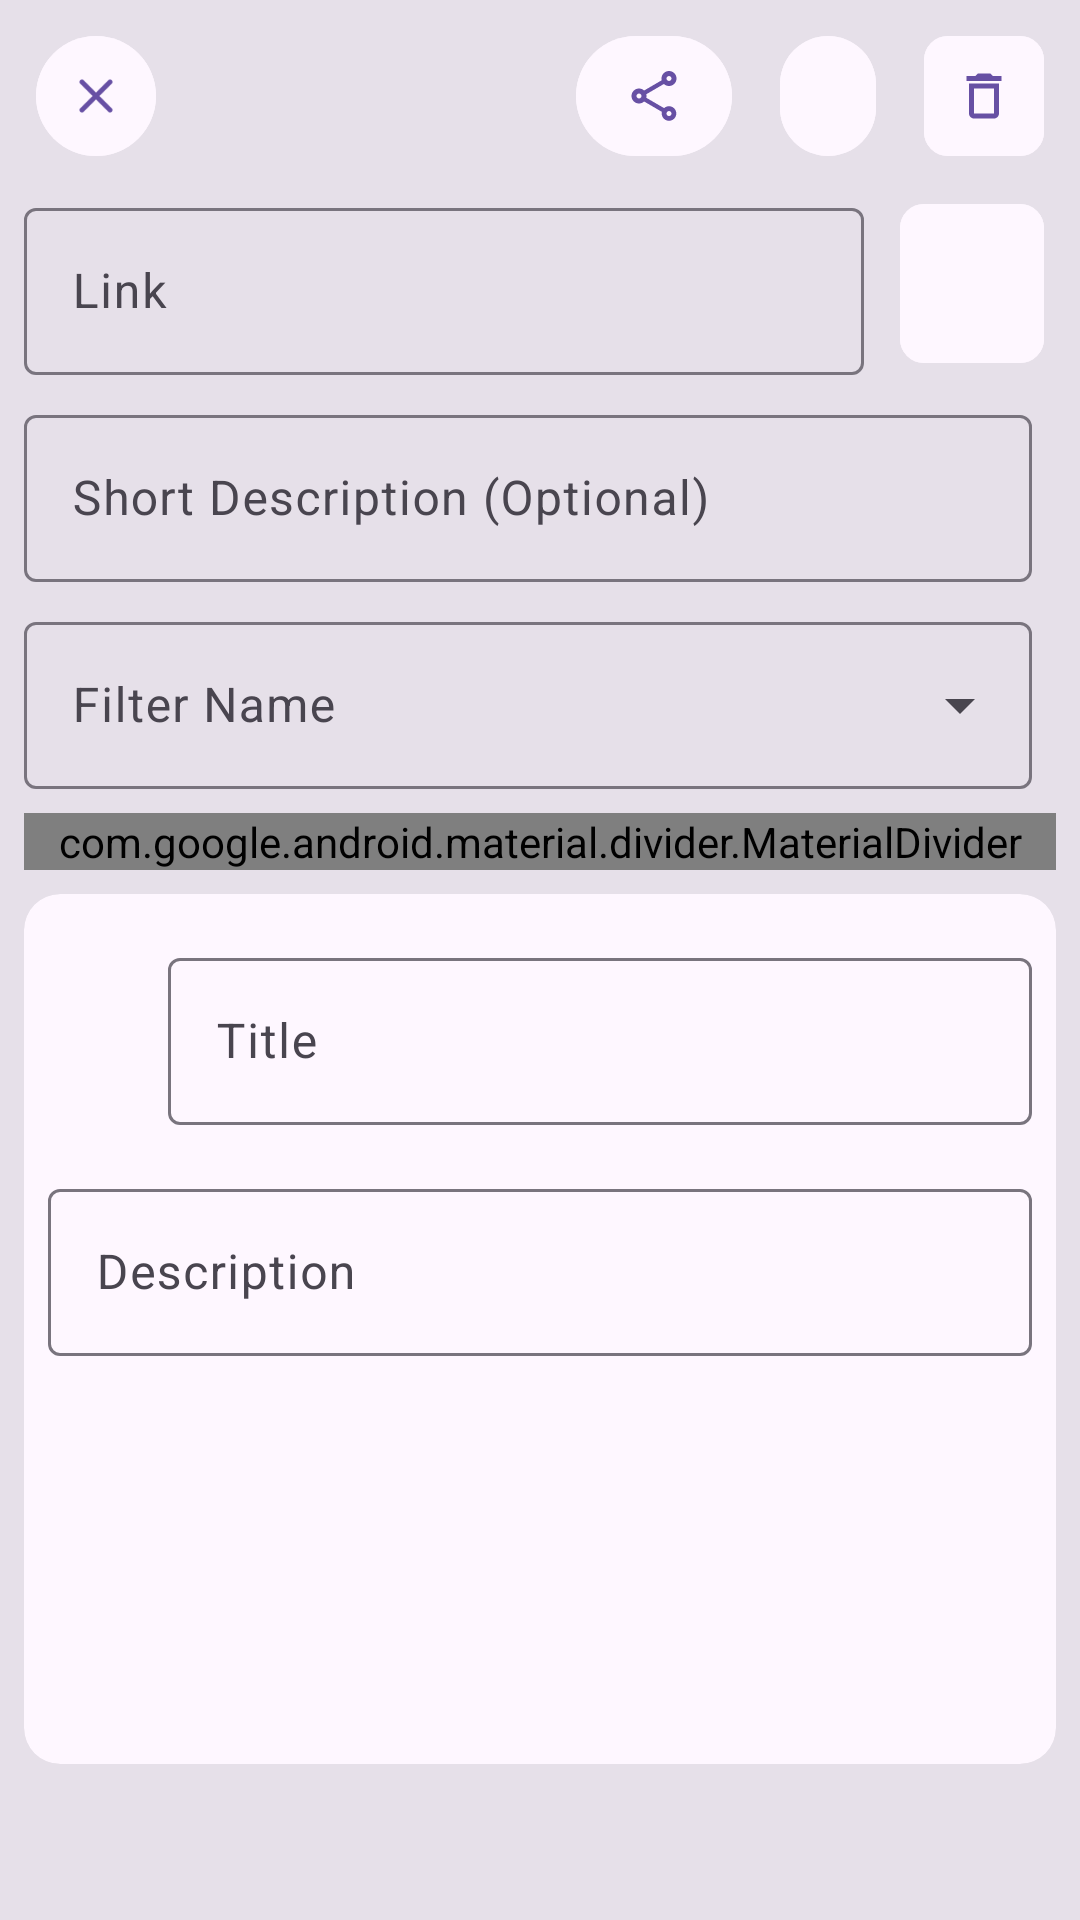

Write the Android layout XML for this screen, with the resource values it uses.
<!-- AndroidManifest.xml: application theme Theme.LinkSaver -->
<!-- res/layout/fragment_link_details.xml -->
<?xml version="1.0" encoding="utf-8"?>
<com.google.android.material.card.MaterialCardView xmlns:android="http://schemas.android.com/apk/res/android"
    xmlns:app="http://schemas.android.com/apk/res-auto"
    xmlns:tools="http://schemas.android.com/tools"
    style="?attr/materialCardViewFilledStyle"
    android:layout_width="match_parent"
    android:layout_height="match_parent"
    android:elevation="0dp"
    android:transitionGroup="true"
    app:cardCornerRadius="0dp"
    app:cardElevation="0dp"
    tools:context="com.atech.linksaver.ui.fragment.detail.DetailFragment">

    <androidx.core.widget.NestedScrollView
        android:layout_width="match_parent"
        android:layout_height="match_parent"
        android:fillViewport="true"
        android:scrollbars="none">

        <androidx.constraintlayout.widget.ConstraintLayout
            android:layout_width="match_parent"
            android:layout_height="match_parent"
            android:padding="@dimen/grid_1">

            <com.google.android.material.button.MaterialButton
                android:id="@+id/materialButtonClose"
                style="?attr/materialIconButtonFilledStyle"
                android:layout_width="wrap_content"
                android:layout_height="wrap_content"
                android:backgroundTint="?colorSurface"
                app:icon="@drawable/round_close_24"
                app:iconTint="?attr/colorPrimary"
                app:layout_constraintStart_toStartOf="parent"
                app:layout_constraintTop_toTopOf="parent" />


            <com.google.android.material.button.MaterialButton
                android:id="@+id/materialButtonOpen"
                style="?attr/materialIconButtonFilledStyle"
                android:layout_width="wrap_content"
                android:layout_height="wrap_content"
                android:layout_marginEnd="@dimen/grid_1"
                android:backgroundTint="?colorSurface"
                android:paddingHorizontal="@dimen/grid_2"
                app:icon="@drawable/round_open_in_new_24"
                app:iconTint="?attr/colorPrimary"
                app:layout_constraintEnd_toStartOf="@+id/materialButtonDelete"
                app:layout_constraintTop_toTopOf="parent" />

            <com.google.android.material.button.MaterialButton
                android:id="@+id/materialButtonShare"
                style="?attr/materialIconButtonFilledStyle"
                android:layout_width="wrap_content"
                android:layout_height="wrap_content"
                android:layout_marginEnd="@dimen/grid_1"
                android:backgroundTint="?colorSurface"
                android:paddingHorizontal="@dimen/grid_2"
                app:icon="@drawable/outline_share_24"
                app:iconTint="?attr/colorPrimary"
                app:layout_constraintEnd_toStartOf="@+id/materialButtonOpen"
                app:layout_constraintTop_toTopOf="parent" />

            <com.google.android.material.button.MaterialButton
                android:id="@+id/materialButtonDelete"
                style="?attr/materialIconButtonFilledStyle"
                android:layout_width="wrap_content"
                android:layout_height="wrap_content"
                android:backgroundTint="?colorSurface"
                app:cornerRadius="@dimen/grid_1"
                app:icon="@drawable/outline_delete_24"
                app:iconTint="?attr/colorPrimary"
                app:layout_constraintEnd_toEndOf="parent"
                app:layout_constraintTop_toTopOf="parent" />

            <com.google.android.material.button.MaterialButton
                android:id="@+id/materialButtonSave"
                style="?attr/materialIconButtonFilledStyle"
                android:layout_width="wrap_content"
                android:layout_height="0dp"
                android:backgroundTint="?colorSurface"
                android:padding="@dimen/grid_3"
                app:cornerRadius="@dimen/grid_1"
                app:icon="@drawable/round_save_24"
                app:iconTint="?attr/colorPrimary"
                app:layout_constraintBottom_toBottomOf="@+id/text_input_layout_link"
                app:layout_constraintEnd_toEndOf="parent"
                app:layout_constraintTop_toTopOf="@+id/text_input_layout_link" />

            <com.google.android.material.textfield.TextInputLayout
                android:id="@+id/text_input_layout_link"
                android:layout_width="0dp"
                android:layout_height="wrap_content"
                android:layout_marginTop="@dimen/grid_1"
                android:layout_marginEnd="@dimen/grid_1"
                android:hint="@string/link"
                app:endIconMode="clear_text"
                app:layout_constraintEnd_toStartOf="@+id/materialButtonSave"
                app:layout_constraintStart_toStartOf="@+id/materialButtonClose"
                app:layout_constraintTop_toBottomOf="@+id/materialButtonClose">

                <com.google.android.material.textfield.TextInputEditText
                    android:layout_width="match_parent"
                    android:layout_height="wrap_content"
                    android:inputType="textMultiLine" />
            </com.google.android.material.textfield.TextInputLayout>

            <com.google.android.material.textfield.TextInputLayout
                android:id="@+id/text_input_layout_short_description"
                android:layout_width="0dp"
                android:layout_height="wrap_content"
                android:layout_marginTop="@dimen/grid_1"
                android:layout_marginEnd="@dimen/grid_1"
                android:hint="@string/short_description"
                app:endIconMode="clear_text"
                app:layout_constraintEnd_toEndOf="parent"
                app:layout_constraintStart_toStartOf="@+id/materialButtonClose"
                app:layout_constraintTop_toBottomOf="@+id/text_input_layout_link">

                <com.google.android.material.textfield.TextInputEditText
                    android:layout_width="match_parent"
                    android:layout_height="wrap_content"
                    android:inputType="textMultiLine" />
            </com.google.android.material.textfield.TextInputLayout>

            <com.google.android.material.textfield.TextInputLayout
                android:id="@+id/text_input_layout_filter"
                style="@style/Widget.Material3.TextInputLayout.OutlinedBox.ExposedDropdownMenu"
                android:layout_width="0dp"
                android:layout_height="wrap_content"
                android:layout_marginTop="@dimen/grid_1"
                android:layout_marginEnd="@dimen/grid_1"
                android:hint="@string/filter_name"
                app:layout_constraintEnd_toEndOf="parent"
                app:layout_constraintStart_toStartOf="@+id/materialButtonClose"
                app:layout_constraintTop_toBottomOf="@+id/text_input_layout_short_description">

                <AutoCompleteTextView
                    android:layout_width="match_parent"
                    android:layout_height="wrap_content"
                    android:inputType="none"
                    tools:ignore="LabelFor" />

            </com.google.android.material.textfield.TextInputLayout>

            <com.google.android.material.divider.MaterialDivider
                android:id="@+id/materialDivider"
                android:layout_width="match_parent"
                android:layout_height="wrap_content"
                android:layout_marginTop="@dimen/grid_1"
                app:dividerColor="@color/divider"
                app:layout_constraintTop_toBottomOf="@+id/text_input_layout_filter" />

            <com.google.android.material.card.MaterialCardView
                android:id="@+id/materialCardView"
                style="?attr/materialCardViewFilledStyle"
                android:layout_width="match_parent"
                android:layout_height="wrap_content"
                android:layout_marginTop="@dimen/grid_1"
                app:cardBackgroundColor="?attr/colorSurface"
                app:layout_constraintTop_toBottomOf="@+id/materialDivider"
                tools:layout_editor_absoluteX="8dp">

                <LinearLayout
                    android:layout_width="match_parent"
                    android:layout_height="match_parent"
                    android:orientation="vertical"
                    android:padding="@dimen/grid_1">

                    <LinearLayout
                        android:layout_width="match_parent"
                        android:layout_height="wrap_content"
                        android:gravity="center_vertical"
                        android:orientation="horizontal">

                        <ImageView
                            android:id="@+id/imageViewIcon"
                            android:layout_width="@dimen/icon_size"
                            android:layout_height="@dimen/icon_size"
                            android:layout_marginEnd="@dimen/grid_1"
                            android:contentDescription="@string/icon_des"
                            tools:src="@drawable/avatar_svgrepo_com" />

                        <com.google.android.material.textfield.TextInputLayout
                            android:id="@+id/text_input_layout_title"
                            android:layout_width="match_parent"
                            android:layout_height="wrap_content"
                            android:layout_marginTop="@dimen/grid_1"
                            android:layout_marginBottom="@dimen/grid_1"
                            android:hint="@string/title">

                            <com.google.android.material.textfield.TextInputEditText
                                android:layout_width="match_parent"
                                android:layout_height="wrap_content"
                                android:clickable="false"
                                android:focusable="false"
                                android:inputType="textMultiLine" />
                        </com.google.android.material.textfield.TextInputLayout>
                    </LinearLayout>

                    <com.google.android.material.textfield.TextInputLayout
                        android:id="@+id/text_input_layout_description"
                        android:layout_width="match_parent"
                        android:layout_height="wrap_content"
                        android:layout_marginTop="@dimen/grid_1"
                        android:layout_marginBottom="@dimen/grid_1"
                        android:hint="@string/description">

                        <com.google.android.material.textfield.TextInputEditText
                            android:layout_width="match_parent"
                            android:layout_height="wrap_content"
                            android:clickable="false"
                            android:focusable="false"
                            android:inputType="textMultiLine" />
                    </com.google.android.material.textfield.TextInputLayout>

                    <ImageView
                        android:id="@+id/imageViewThumbnail"
                        android:layout_width="match_parent"
                        android:layout_height="@dimen/thumbnail_image_size"
                        android:contentDescription="@string/thumbnail_des"
                        tools:srcCompat="@tools:sample/avatars" />
                </LinearLayout>
            </com.google.android.material.card.MaterialCardView>
        </androidx.constraintlayout.widget.ConstraintLayout>
    </androidx.core.widget.NestedScrollView>
</com.google.android.material.card.MaterialCardView>
<!-- resources referenced by this layout -->
<resources>
  <dimen name="grid_1">8dp</dimen>
  <dimen name="grid_2">16dp</dimen>
  <dimen name="grid_3">24dp</dimen>
  <dimen name="icon_size">32dp</dimen>
  <dimen name="thumbnail_image_size">
          120dp
      </dimen>
  <!-- drawable avatar_svgrepo_com: vector/xml drawable (drawable, 10144 chars, omitted) -->
  <!-- drawable outline_delete_24 (drawable) -->
  <vector xmlns:android="http://schemas.android.com/apk/res/android"
      android:width="24dp"
      android:height="24dp"
      android:tint="?attr/colorPrimary"
      android:viewportWidth="24"
      android:viewportHeight="24">
      <path
          android:fillColor="@android:color/white"
          android:pathData="M16,9v10H8V9h8m-1.5,-6h-5l-1,1H5v2h14V4h-3.5l-1,-1zM18,7H6v12c0,1.1 0.9,2 2,2h8c1.1,0 2,-0.9 2,-2V7z" />
  </vector>
  <!-- drawable outline_share_24 (drawable) -->
  <vector xmlns:android="http://schemas.android.com/apk/res/android"
      android:width="24dp"
      android:height="24dp"
      android:tint="?attr/colorPrimary"
      android:viewportWidth="24"
      android:viewportHeight="24">
      <path
          android:fillColor="@android:color/white"
          android:pathData="M18,16.08c-0.76,0 -1.44,0.3 -1.96,0.77L8.91,12.7c0.05,-0.23 0.09,-0.46 0.09,-0.7s-0.04,-0.47 -0.09,-0.7l7.05,-4.11c0.54,0.5 1.25,0.81 2.04,0.81 1.66,0 3,-1.34 3,-3s-1.34,-3 -3,-3 -3,1.34 -3,3c0,0.24 0.04,0.47 0.09,0.7L8.04,9.81C7.5,9.31 6.79,9 6,9c-1.66,0 -3,1.34 -3,3s1.34,3 3,3c0.79,0 1.5,-0.31 2.04,-0.81l7.12,4.16c-0.05,0.21 -0.08,0.43 -0.08,0.65 0,1.61 1.31,2.92 2.92,2.92s2.92,-1.31 2.92,-2.92c0,-1.61 -1.31,-2.92 -2.92,-2.92zM18,4c0.55,0 1,0.45 1,1s-0.45,1 -1,1 -1,-0.45 -1,-1 0.45,-1 1,-1zM6,13c-0.55,0 -1,-0.45 -1,-1s0.45,-1 1,-1 1,0.45 1,1 -0.45,1 -1,1zM18,20.02c-0.55,0 -1,-0.45 -1,-1s0.45,-1 1,-1 1,0.45 1,1 -0.45,1 -1,1z" />
  </vector>
  <!-- drawable round_close_24 (drawable) -->
  <vector xmlns:android="http://schemas.android.com/apk/res/android"
      android:width="24dp"
      android:height="24dp"
      android:tint="?attr/colorPrimary"
      android:viewportWidth="24"
      android:viewportHeight="24">
      <path
          android:fillColor="@android:color/white"
          android:pathData="M18.3,5.71c-0.39,-0.39 -1.02,-0.39 -1.41,0L12,10.59 7.11,5.7c-0.39,-0.39 -1.02,-0.39 -1.41,0 -0.39,0.39 -0.39,1.02 0,1.41L10.59,12 5.7,16.89c-0.39,0.39 -0.39,1.02 0,1.41 0.39,0.39 1.02,0.39 1.41,0L12,13.41l4.89,4.89c0.39,0.39 1.02,0.39 1.41,0 0.39,-0.39 0.39,-1.02 0,-1.41L13.41,12l4.89,-4.89c0.38,-0.38 0.38,-1.02 0,-1.4z" />
  </vector>
  <string name="description">Description</string>
  <string name="filter_name">Filter Name</string>
  <string name="icon_des">Website Icon</string>
  <string name="link">Link</string>
  <string name="short_description">Short Description (Optional)</string>
  <string name="thumbnail_des">"Thumbnail "</string>
  <string name="title">Title</string>
  <style name="Theme.LinkSaver" parent="Base.Theme.LinkSaver" />
  <style name="Base.Theme.LinkSaver" parent="Theme.Material3.DayNight.NoActionBar">
          
          <item name="android:statusBarColor">?attr/colorSurface</item>
          <item name="android:windowLightStatusBar">true</item>
          <item name="windowActionModeOverlay">true</item>
          <item name="actionModeCloseDrawable">@drawable/round_close_24</item>
      </style>
</resources>
